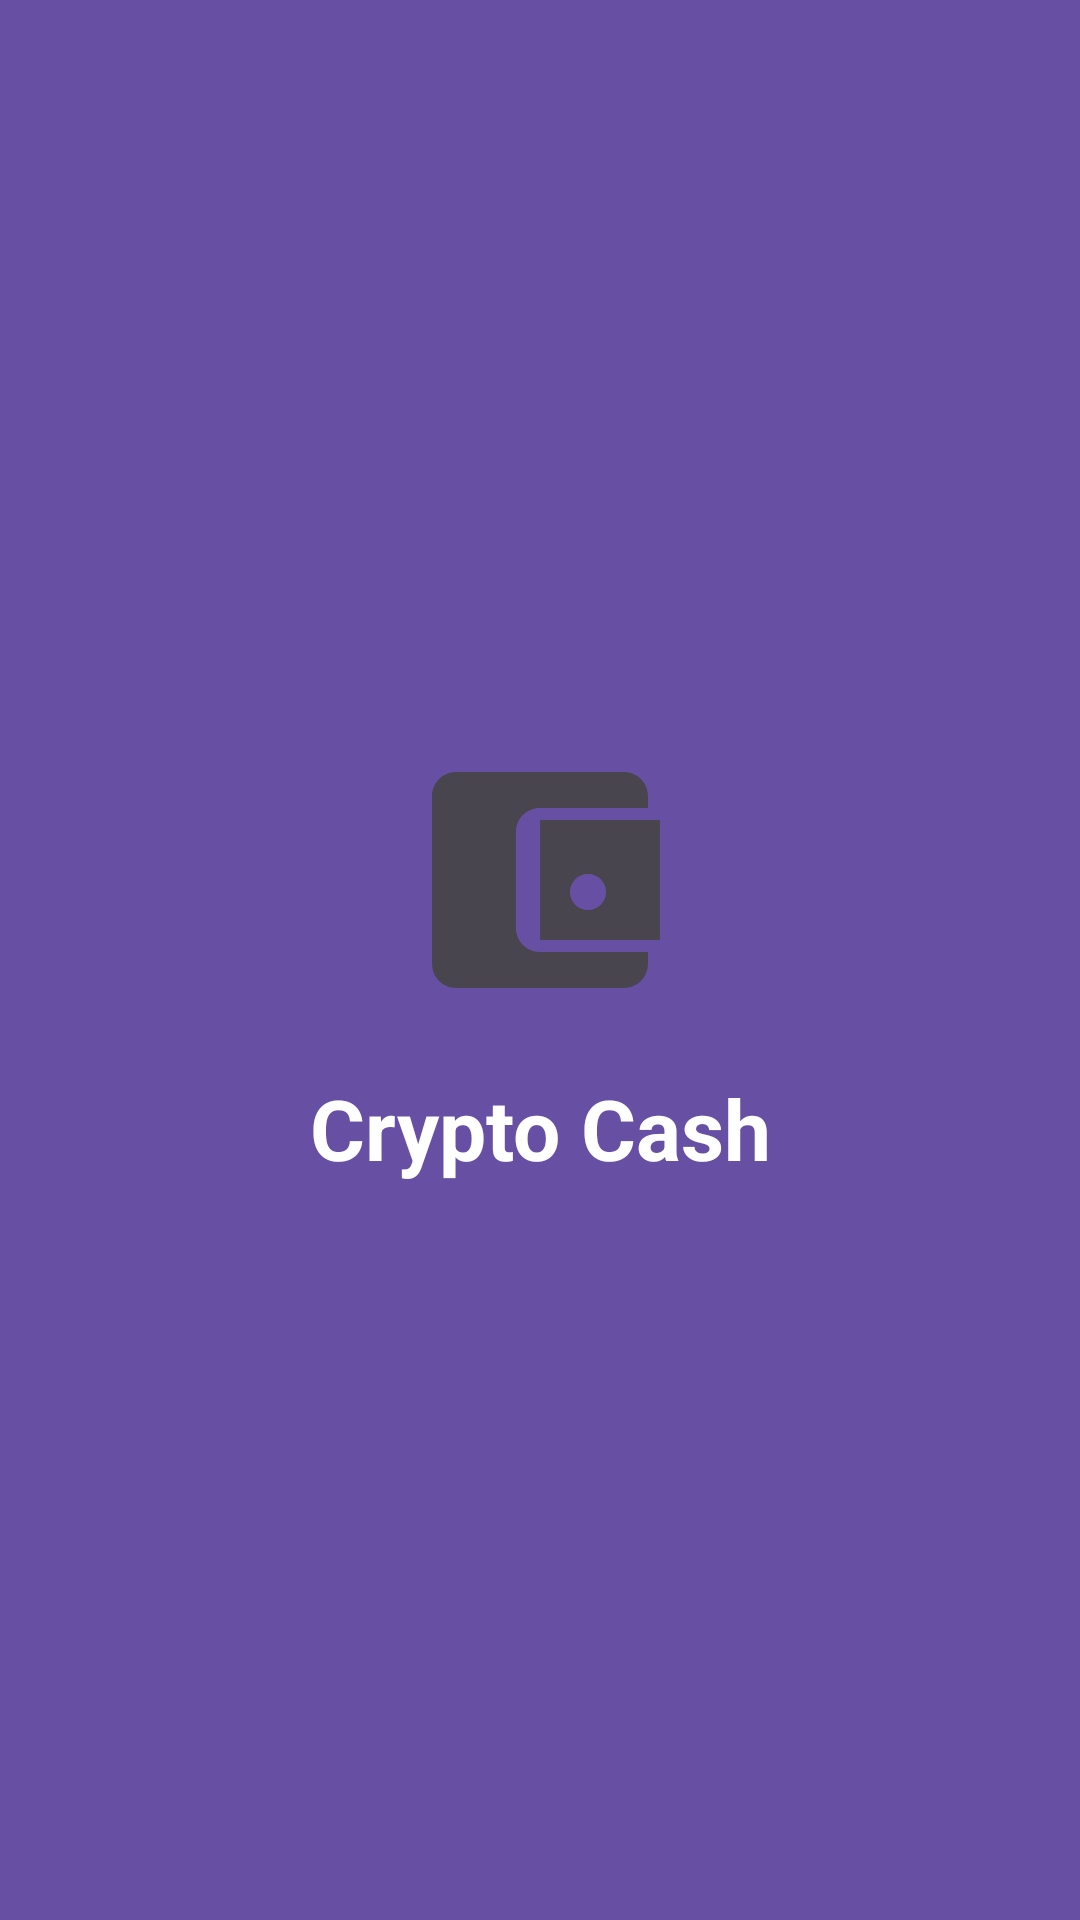

Layout XML and referenced resources for this Android screen:
<!-- AndroidManifest.xml: activity theme Theme.CryptoCash.Splash -->
<!-- res/layout/activity_splash.xml -->
<?xml version="1.0" encoding="utf-8"?>
<androidx.constraintlayout.widget.ConstraintLayout
    xmlns:android="http://schemas.android.com/apk/res/android"
    xmlns:app="http://schemas.android.com/apk/res-auto"
    android:layout_width="match_parent"
    android:layout_height="match_parent"
    android:background="?attr/colorPrimary">

    <ImageView
        android:id="@+id/ivLogo"
        android:layout_width="96dp"
        android:layout_height="96dp"
        android:src="@drawable/ic_wallet"
        android:contentDescription="@string/app_name"
        app:layout_constraintTop_toTopOf="parent"
        app:layout_constraintBottom_toTopOf="@id/tvAppName"
        app:layout_constraintStart_toStartOf="parent"
        app:layout_constraintEnd_toEndOf="parent"
        app:layout_constraintVertical_chainStyle="packed" />

    <TextView
        android:id="@+id/tvAppName"
        android:layout_width="wrap_content"
        android:layout_height="wrap_content"
        android:text="@string/app_name"
        android:textSize="28sp"
        android:textColor="@android:color/white"
        android:textStyle="bold"
        android:layout_marginTop="16dp"
        android:layout_marginBottom="0dp"
        app:layout_constraintTop_toBottomOf="@id/ivLogo"
        app:layout_constraintBottom_toBottomOf="parent"
        app:layout_constraintStart_toStartOf="parent"
        app:layout_constraintEnd_toEndOf="parent" />

</androidx.constraintlayout.widget.ConstraintLayout>
<!-- resources referenced by this layout -->
<resources>
  <!-- drawable ic_wallet (drawable) -->
  <?xml version="1.0" encoding="utf-8"?>
  <vector xmlns:android="http://schemas.android.com/apk/res/android"
      android:width="24dp"
      android:height="24dp"
      android:viewportWidth="24"
      android:viewportHeight="24"
      android:tint="?attr/colorControlNormal">
    <path android:fillColor="@android:color/white" android:pathData="M21,18v1c0,1.1-0.9,2-2,2L5,21c-1.11,0-2-0.9-2-2L3,5c0-1.1 0.89-2 2-2h14c1.1,0 2,0.9 2,2v1h-9c-1.11,0-2 0.9-2,2v8c0,1.1 0.89,2 2,2h9zM12,17h10L22,7L12,7v10zM16,14.5c-0.83,0-1.5-0.67-1.5-1.5s0.67,-1.5 1.5,-1.5 1.5,0.67 1.5,1.5-0.67,1.5-1.5,1.5z"/>
  </vector>
  <string name="app_name">Crypto Cash</string>
  <style name="Theme.CryptoCash.Splash" parent="Theme.CryptoCash">
          <item name="android:windowIsTranslucent">false</item>
          <item name="android:windowFullscreen">true</item>
      </style>
  <style name="Theme.CryptoCash" parent="Theme.Material3.DayNight.NoActionBar">
          <item name="colorPrimary">@color/md_theme_primary</item>
          <item name="colorOnPrimary">@color/md_theme_on_primary</item>
          <item name="colorPrimaryContainer">@color/md_theme_primary_container</item>
          <item name="colorSecondary">@color/md_theme_secondary</item>
          <item name="colorSecondaryContainer">@color/md_theme_secondary_container</item>
          <item name="colorTertiary">@color/md_theme_tertiary</item>
          <item name="colorTertiaryContainer">@color/md_theme_tertiary_container</item>
          <item name="android:colorBackground">@color/md_theme_background</item>
          <item name="colorSurface">@color/md_theme_surface</item>
          <item name="colorSurfaceVariant">@color/md_theme_surface_variant</item>
          <item name="colorOnSurface">@color/md_theme_on_surface</item>
          <item name="colorOnSurfaceVariant">@color/md_theme_on_surface_variant</item>
          <item name="colorError">@color/md_theme_error</item>
          <item name="colorErrorContainer">@color/md_theme_error_container</item>
          <item name="colorOutline">@color/md_theme_outline</item>
      </style>
  <color name="md_theme_primary">#6750A4</color>
  <color name="md_theme_on_primary">#FFFFFF</color>
  <color name="md_theme_primary_container">#EADDFF</color>
  <color name="md_theme_secondary">#625B71</color>
  <color name="md_theme_secondary_container">#E8DEF8</color>
  <color name="md_theme_tertiary">#7D5260</color>
  <color name="md_theme_tertiary_container">#FFD8E4</color>
  <color name="md_theme_background">#FFFBFE</color>
  <color name="md_theme_surface">#FFFBFE</color>
  <color name="md_theme_surface_variant">#E7E0EC</color>
  <color name="md_theme_on_surface">#1C1B1F</color>
  <color name="md_theme_on_surface_variant">#49454F</color>
  <color name="md_theme_error">#B3261E</color>
  <color name="md_theme_error_container">#F9DEDC</color>
  <color name="md_theme_outline">#79747E</color>
</resources>
